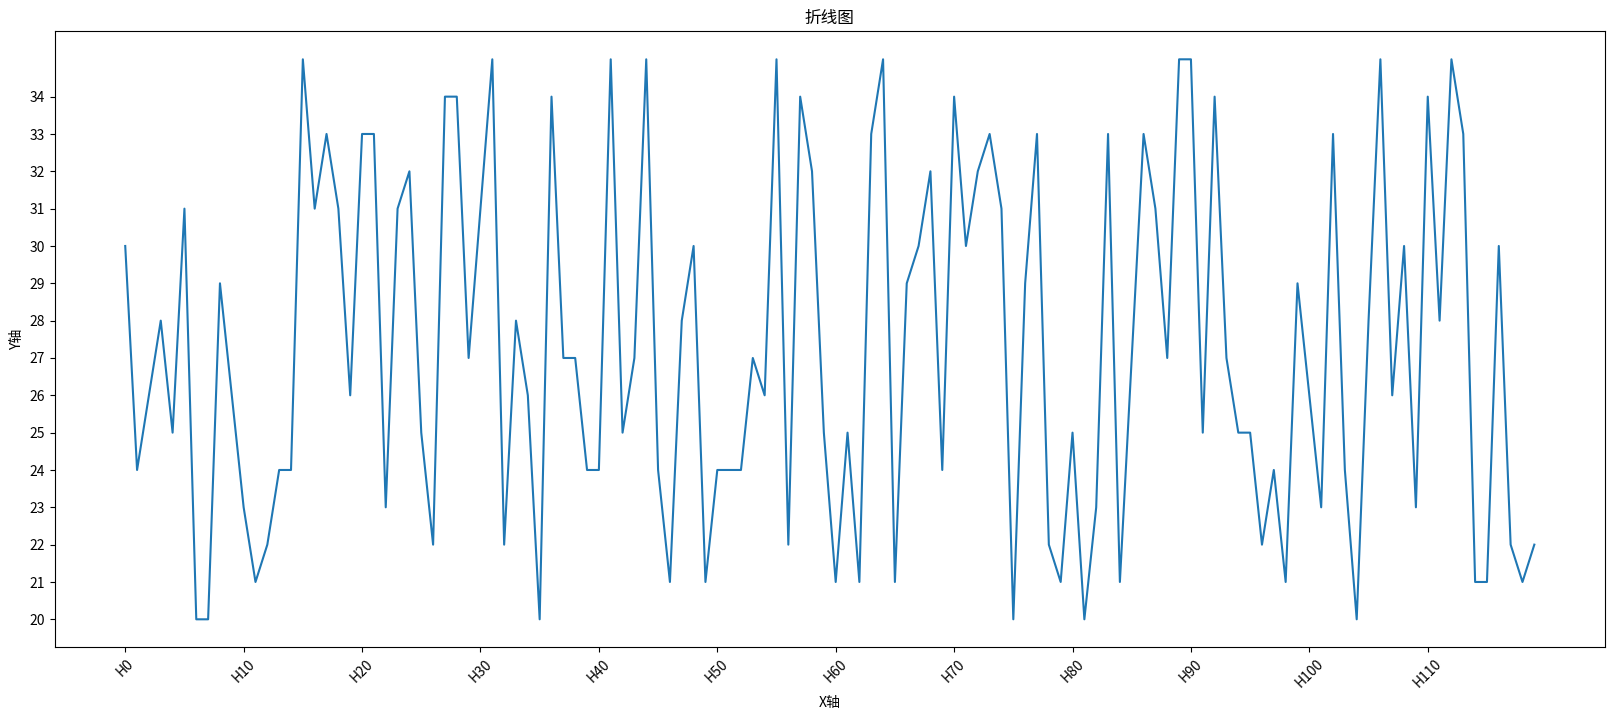

Here is the Python script that generated this plot:
import numpy as np
import pandas as pd
import random
from matplotlib import pyplot as plt
from numpy.random import randn

x = range(0, 120)
y = [random.randint(20, 35) for i in range(120)]
fig = plt.figure(figsize=(20, 8), dpi=80)
plt.plot(x, y)

_x = list(x)[::10]
_x_label = ["H{}".format(i) for i in _x]  # matplotlib默认不支持中文
# 设置字符串刻度，第二个参数长度必须和第一个参数一致
plt.xticks(_x, _x_label, rotation=45)  # rotation表示旋转多少度
plt.yticks(range(min(y), max(y)))

# 设置表述信息
plt.xlabel("X轴")
plt.ylabel("Y轴")
plt.title("折线图")

plt.savefig("./t2.png")
plt.show()
